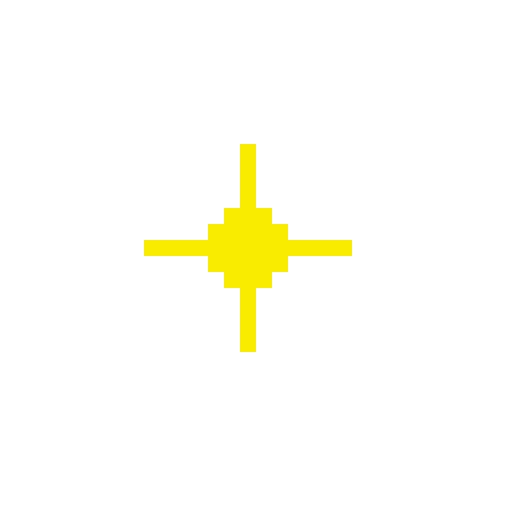
t = 0.00 s
t = 0.19 s: frame unchanged from t = 0.00 s, image omitted
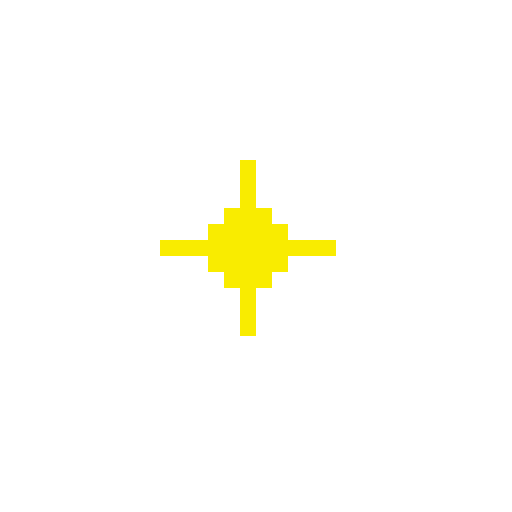
t = 0.31 s
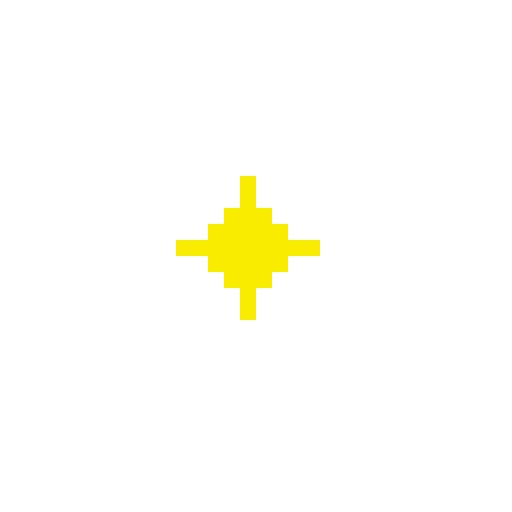
t = 0.50 s
t = 0.69 s: frame unchanged from t = 0.31 s, image omitted
t = 0.81 s: frame unchanged from t = 0.00 s, image omitted

The animated SVG that drew these frames (rendered in a browser with its animation timeline set to each time). Animation: 1 SMIL element (animate=1); one cycle of 1.00 s, repeats indefinitely.

<svg xmlns="http://www.w3.org/2000/svg" width="32" height="32" viewBox="0 0 32 32"><path d="M15,10 16,10 16,11 15,11M15,11 16,11 16,12 15,12M15,12 16,12 16,13 15,13M15,13 16,13 16,14 15,14M15,15 16,15 16,16 15,16M15,14 16,14 16,15 15,15M15,16 16,16 16,17 15,17M15,18 16,18 16,19 15,19M15,17 16,17 16,18 15,18M15,19 16,19 16,20 15,20M15,20 16,20 16,21 15,21M10,15 11,15 11,16 10,16M11,15 12,15 12,16 11,16M12,15 13,15 13,16 12,16M14,15 15,15 15,16 14,16M16,15 17,15 17,16 16,16M17,15 18,15 18,16 17,16M18,15 19,15 19,16 18,16M19,15 20,15 20,16 19,16M20,15 21,15 21,16 20,16M16,14 17,14 17,15 16,15M14,16 15,16 15,17 14,17M16,16 17,16 17,17 16,17M13,15 14,15 14,16 13,16M13,14 14,14 14,15 13,15M14,14 15,14 15,15 14,15M14,13 15,13 15,14 14,14M16,13 17,13 17,14 16,14M17,14 18,14 18,15 17,15M13,16 14,16 14,17 13,17M14,17 15,17 15,18 14,18M16,17 17,17 17,18 16,18M17,16 18,16 18,17 17,17M15,9 16,9 16,10 15,10M9,15 10,15 10,16 9,16M21,15 22,15 22,16 21,16M15,21 16,21 16,22 15,22" fill="#f9ec00"><animate attributeName="d" dur="1s" repeatCount="indefinite" calcMode="discrete" values="M15,10 16,10 16,11 15,11M15,11 16,11 16,12 15,12M15,12 16,12 16,13 15,13M15,13 16,13 16,14 15,14M15,15 16,15 16,16 15,16M15,14 16,14 16,15 15,15M15,16 16,16 16,17 15,17M15,18 16,18 16,19 15,19M15,17 16,17 16,18 15,18M15,19 16,19 16,20 15,20M15,20 16,20 16,21 15,21M10,15 11,15 11,16 10,16M11,15 12,15 12,16 11,16M12,15 13,15 13,16 12,16M14,15 15,15 15,16 14,16M16,15 17,15 17,16 16,16M17,15 18,15 18,16 17,16M18,15 19,15 19,16 18,16M19,15 20,15 20,16 19,16M20,15 21,15 21,16 20,16M16,14 17,14 17,15 16,15M14,16 15,16 15,17 14,17M16,16 17,16 17,17 16,17M13,15 14,15 14,16 13,16M13,14 14,14 14,15 13,15M14,14 15,14 15,15 14,15M14,13 15,13 15,14 14,14M16,13 17,13 17,14 16,14M17,14 18,14 18,15 17,15M13,16 14,16 14,17 13,17M14,17 15,17 15,18 14,18M16,17 17,17 17,18 16,18M17,16 18,16 18,17 17,17M15,9 16,9 16,10 15,10M9,15 10,15 10,16 9,16M21,15 22,15 22,16 21,16M15,21 16,21 16,22 15,22;M15,10 16,10 16,11 15,11M15,11 16,11 16,12 15,12M15,12 16,12 16,13 15,13M15,13 16,13 16,14 15,14M15,15 16,15 16,16 15,16M15,14 16,14 16,15 15,15M15,16 16,16 16,17 15,17M15,18 16,18 16,19 15,19M15,17 16,17 16,18 15,18M15,19 16,19 16,20 15,20M15,20 16,20 16,21 15,21M10,15 11,15 11,16 10,16M11,15 12,15 12,16 11,16M12,15 13,15 13,16 12,16M14,15 15,15 15,16 14,16M16,15 17,15 17,16 16,16M17,15 18,15 18,16 17,16M18,15 19,15 19,16 18,16M19,15 20,15 20,16 19,16M20,15 21,15 21,16 20,16M16,14 17,14 17,15 16,15M14,16 15,16 15,17 14,17M16,16 17,16 17,17 16,17M13,15 14,15 14,16 13,16M13,14 14,14 14,15 13,15M14,14 15,14 15,15 14,15M14,13 15,13 15,14 14,14M16,13 17,13 17,14 16,14M17,14 18,14 18,15 17,15M13,16 14,16 14,17 13,17M14,17 15,17 15,18 14,18M16,17 17,17 17,18 16,18M17,16 18,16 18,17 17,17;M15,11 16,11 16,12 15,12M15,12 16,12 16,13 15,13M15,13 16,13 16,14 15,14M15,15 16,15 16,16 15,16M15,14 16,14 16,15 15,15M15,16 16,16 16,17 15,17M15,18 16,18 16,19 15,19M15,17 16,17 16,18 15,18M15,19 16,19 16,20 15,20M11,15 12,15 12,16 11,16M12,15 13,15 13,16 12,16M14,15 15,15 15,16 14,16M16,15 17,15 17,16 16,16M17,15 18,15 18,16 17,16M18,15 19,15 19,16 18,16M19,15 20,15 20,16 19,16M16,14 17,14 17,15 16,15M14,16 15,16 15,17 14,17M16,16 17,16 17,17 16,17M13,15 14,15 14,16 13,16M13,14 14,14 14,15 13,15M14,14 15,14 15,15 14,15M14,13 15,13 15,14 14,14M16,13 17,13 17,14 16,14M17,14 18,14 18,15 17,15M13,16 14,16 14,17 13,17M14,17 15,17 15,18 14,18M16,17 17,17 17,18 16,18M17,16 18,16 18,17 17,17;M15,11 16,11 16,12 15,12M15,12 16,12 16,13 15,13M15,13 16,13 16,14 15,14M15,15 16,15 16,16 15,16M15,14 16,14 16,15 15,15M15,16 16,16 16,17 15,17M15,18 16,18 16,19 15,19M15,17 16,17 16,18 15,18M15,19 16,19 16,20 15,20M11,15 12,15 12,16 11,16M12,15 13,15 13,16 12,16M14,15 15,15 15,16 14,16M16,15 17,15 17,16 16,16M17,15 18,15 18,16 17,16M18,15 19,15 19,16 18,16M19,15 20,15 20,16 19,16M16,14 17,14 17,15 16,15M14,16 15,16 15,17 14,17M16,16 17,16 17,17 16,17M13,15 14,15 14,16 13,16M13,14 14,14 14,15 13,15M14,14 15,14 15,15 14,15M14,13 15,13 15,14 14,14M16,13 17,13 17,14 16,14M17,14 18,14 18,15 17,15M13,16 14,16 14,17 13,17M14,17 15,17 15,18 14,18M16,17 17,17 17,18 16,18M17,16 18,16 18,17 17,17M10,15 11,15 11,16 10,16M15,10 16,10 16,11 15,11M20,15 21,15 21,16 20,16M15,20 16,20 16,21 15,21;M15,11 16,11 16,12 15,12M15,12 16,12 16,13 15,13M15,13 16,13 16,14 15,14M15,15 16,15 16,16 15,16M15,14 16,14 16,15 15,15M15,16 16,16 16,17 15,17M15,18 16,18 16,19 15,19M15,17 16,17 16,18 15,18M15,19 16,19 16,20 15,20M11,15 12,15 12,16 11,16M12,15 13,15 13,16 12,16M14,15 15,15 15,16 14,16M16,15 17,15 17,16 16,16M17,15 18,15 18,16 17,16M18,15 19,15 19,16 18,16M19,15 20,15 20,16 19,16M16,14 17,14 17,15 16,15M14,16 15,16 15,17 14,17M16,16 17,16 17,17 16,17M13,15 14,15 14,16 13,16M13,14 14,14 14,15 13,15M14,14 15,14 15,15 14,15M14,13 15,13 15,14 14,14M16,13 17,13 17,14 16,14M17,14 18,14 18,15 17,15M13,16 14,16 14,17 13,17M14,17 15,17 15,18 14,18M16,17 17,17 17,18 16,18M17,16 18,16 18,17 17,17M10,15 11,15 11,16 10,16M15,10 16,10 16,11 15,11M20,15 21,15 21,16 20,16M15,20 16,20 16,21 15,21M9,15 10,15 10,16 9,16M15,9 16,9 16,10 15,10M21,15 22,15 22,16 21,16M15,21 16,21 16,22 15,22;"/></path></svg>